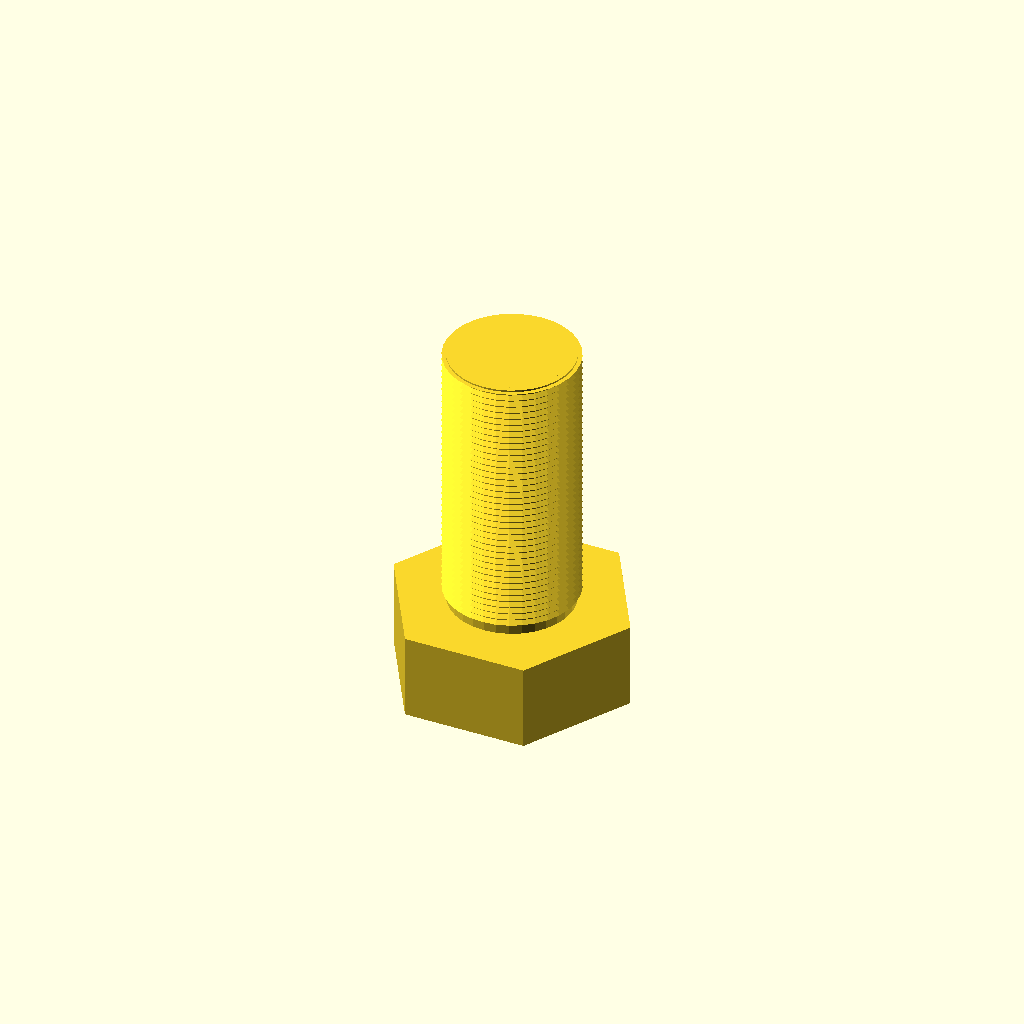
Cell 1 — every parameter at its default value.
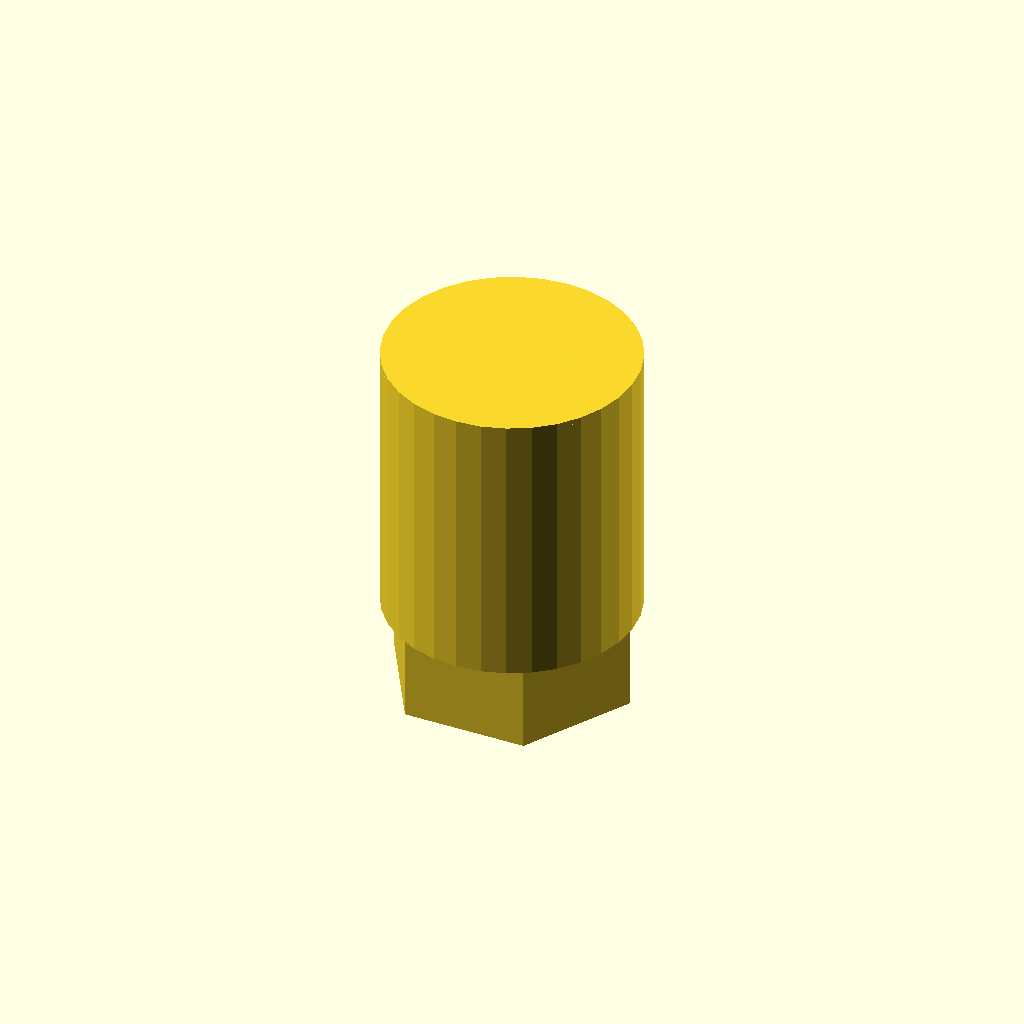
Cell 2: core_d = 71.4 (everything else at default).
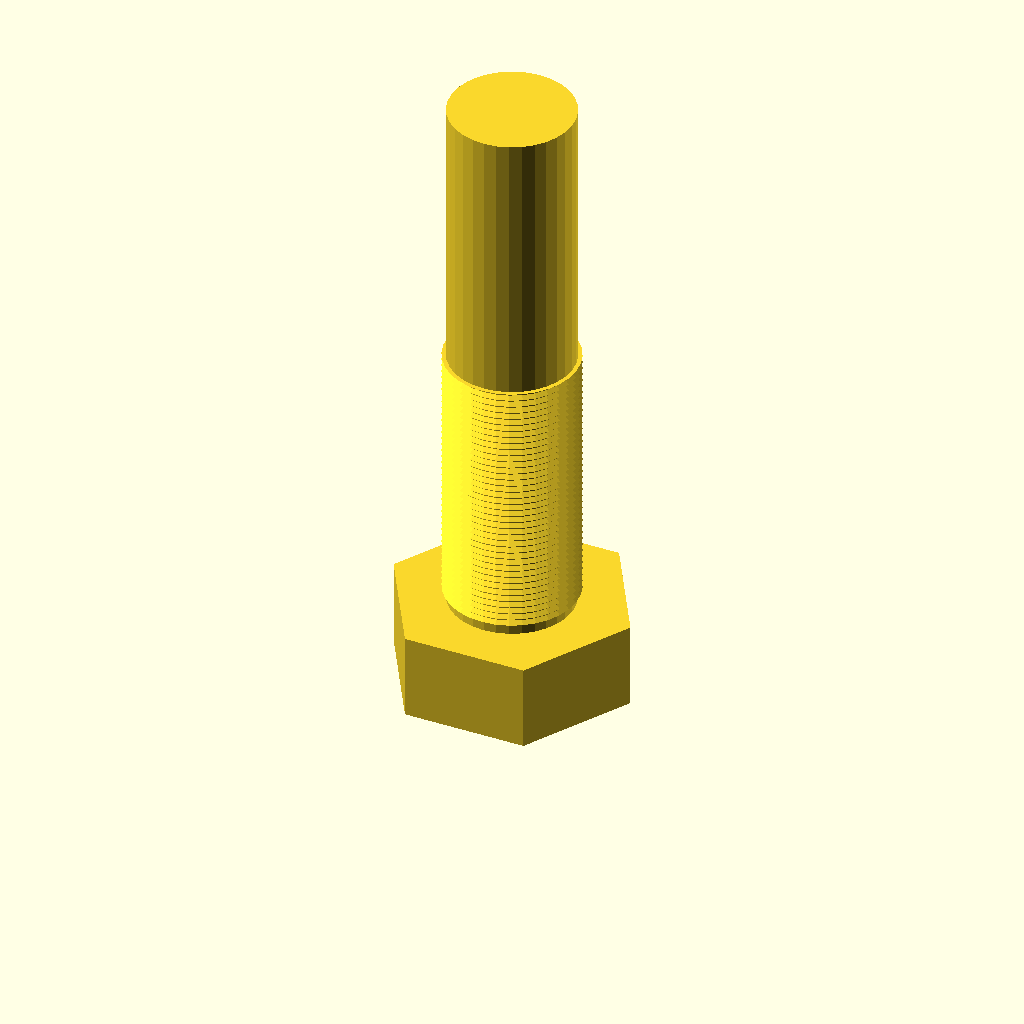
Cell 3: the same model with length = 160.
All cells are drawn from one camera (rotation 55°, 0°, 25°, orthographic, colour scheme Cornfield), so only the parameter changes between them.
The OpenSCAD source (optional_data/data/gen3/threads/part_0052.scad):
$fn = 32;

// ----------------------------------------------------------------------
// Threaded stud: M38.1 x 2 thread, 80 mm long
// ----------------------------------------------------------------------

// --- parameters (mm) ---
shank_d = 38.1;           // major diameter
pitch = 2;                // thread pitch
depth = 1.2;              // thread depth
core_d = 35.7;            // minor diameter
length = 80;              // shank length under the head
thread_len = 80;          // threaded length
head_af = 61;             // hex across flats
head_h = 24.8;            // head height
chamfer = 1.5;            // tip chamfer

union() {
  /* hex head */
  cylinder(h = 24.8, d = 70.437, $fn = 6);
  /* shank at the minor diameter, sunk into the head */
  translate([0, 0, head_h - 0.5]) cylinder(h = length + 0.5, d = core_d);
  /* thread ridges: crests at the major diameter, roots inside the shank */
  translate([0, 0, head_h - 0.5]) rotate_extrude() polygon([[15.85, 0], [15.85, 80], [19.05, 80], [17.55, 79.1], [19.05, 78], [17.55, 77.1], [19.05, 76], [17.55, 75.1], [19.05, 74], [17.55, 73.1], [19.05, 72], [17.55, 71.1], [19.05, 70], [17.55, 69.1], [19.05, 68], [17.55, 67.1], [19.05, 66], [17.55, 65.1], [19.05, 64], [17.55, 63.1], [19.05, 62], [17.55, 61.1], [19.05, 60], [17.55, 59.1], [19.05, 58], [17.55, 57.1], [19.05, 56], [17.55, 55.1], [19.05, 54], [17.55, 53.1], [19.05, 52], [17.55, 51.1], [19.05, 50], [17.55, 49.1], [19.05, 48], [17.55, 47.1], [19.05, 46], [17.55, 45.1], [19.05, 44], [17.55, 43.1], [19.05, 42], [17.55, 41.1], [19.05, 40], [17.55, 39.1], [19.05, 38], [17.55, 37.1], [19.05, 36], [17.55, 35.1], [19.05, 34], [17.55, 33.1], [19.05, 32], [17.55, 31.1], [19.05, 30], [17.55, 29.1], [19.05, 28], [17.55, 27.1], [19.05, 26], [17.55, 25.1], [19.05, 24], [17.55, 23.1], [19.05, 22], [17.55, 21.1], [19.05, 20], [17.55, 19.1], [19.05, 18], [17.55, 17.1], [19.05, 16], [17.55, 15.1], [19.05, 14], [17.55, 13.1], [19.05, 12], [17.55, 11.1], [19.05, 10], [17.55, 9.1], [19.05, 8], [17.55, 7.1], [19.05, 6], [17.55, 5.1], [19.05, 4], [17.55, 3.1], [17.55, 0], [15.85, 0]]);
  /* chamfered tip, exactly on the minor cylinder */
  translate([0, 0, 103.3]) cylinder(h = 1.5, d1 = core_d, d2 = 32.7);
}
Parameter table extracted from the source (name, type, default, range or options):
shank_d: number, default 38.1
pitch: number, default 2
depth: number, default 1.2
core_d: number, default 35.7
length: number, default 80
thread_len: number, default 80
head_af: number, default 61
head_h: number, default 24.8
chamfer: number, default 1.5
